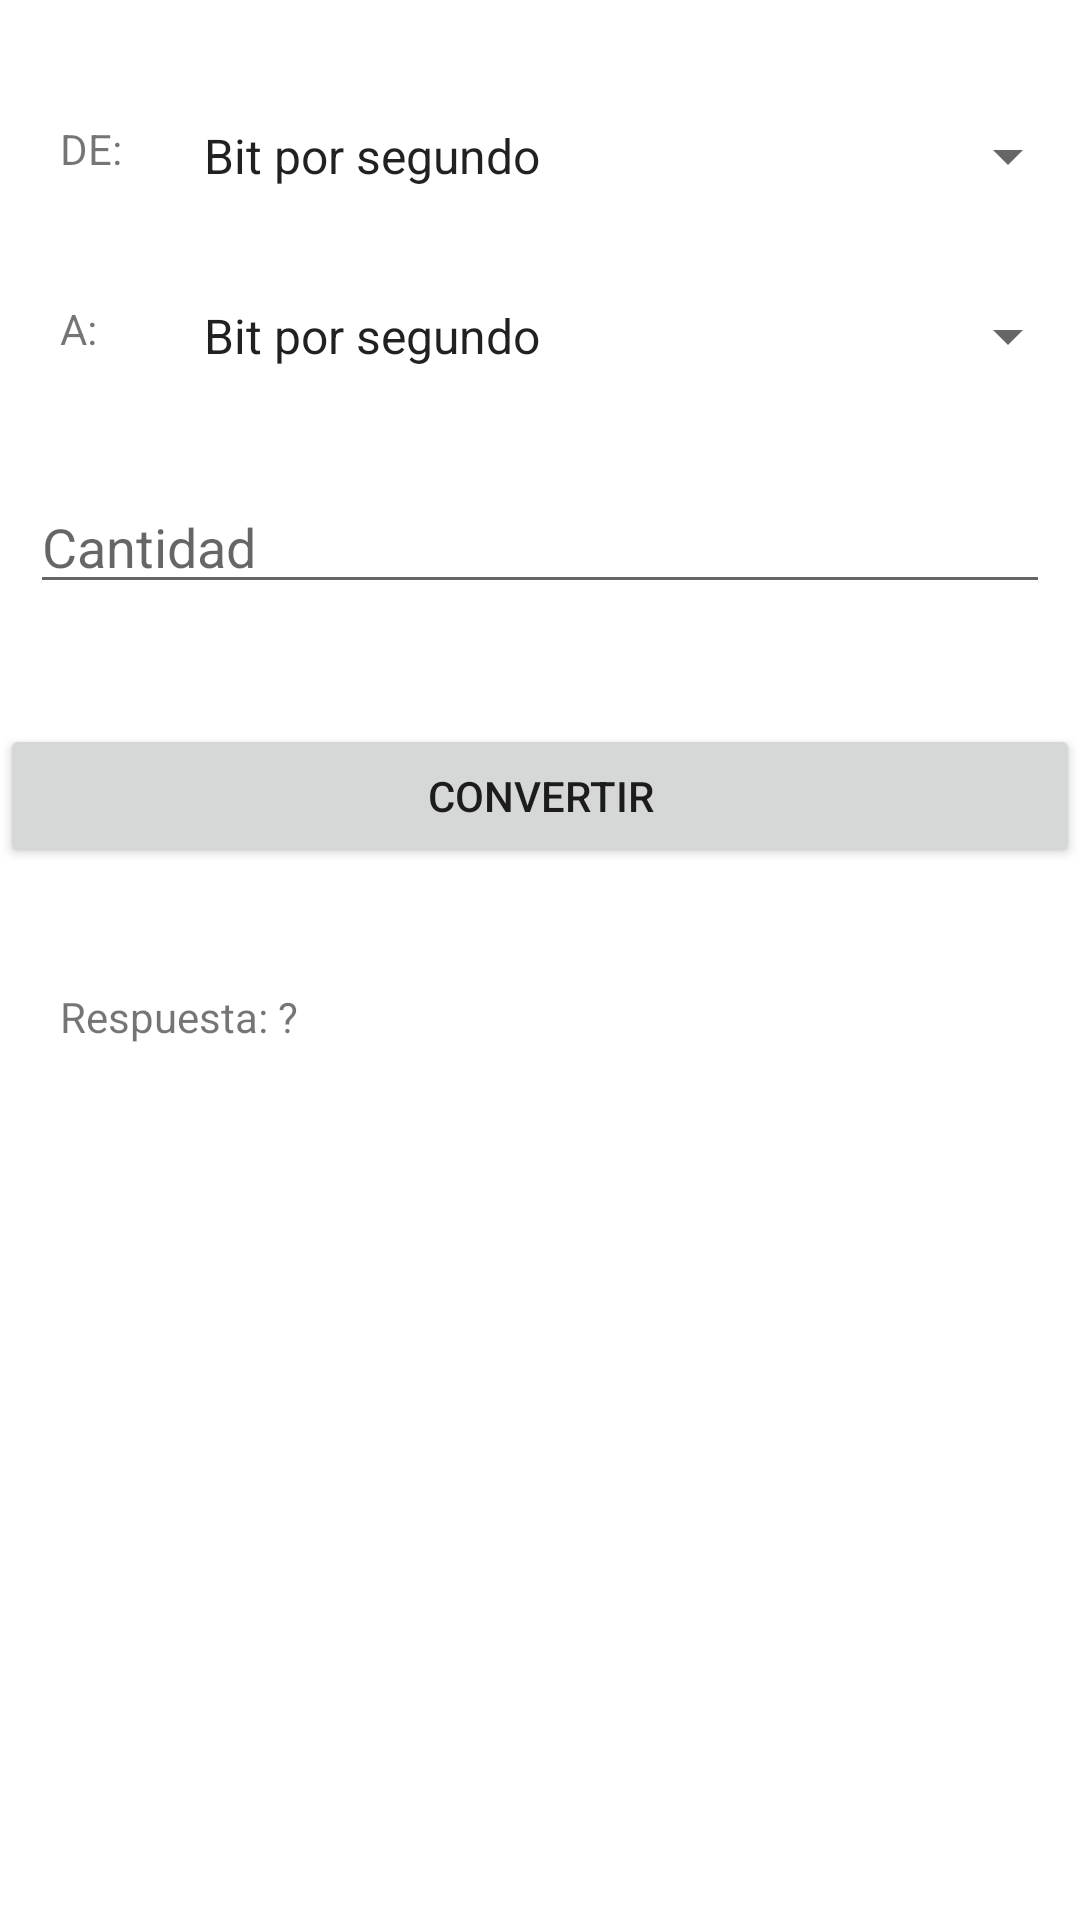

Write the Android layout XML for this screen, with the resource values it uses.
<!-- AndroidManifest.xml: application theme Theme.Conversores -->
<!-- res/layout/activity_tranferencia_datos.xml -->
<?xml version="1.0" encoding="utf-8"?>
<RelativeLayout xmlns:android="http://schemas.android.com/apk/res/android"
    xmlns:app="http://schemas.android.com/apk/res-auto"
    xmlns:tools="http://schemas.android.com/tools"
    android:layout_width="match_parent"
    android:layout_height="match_parent"
    tools:context=".Tranferencia_datos">

    <TextView
        android:id="@+id/lblde"
        android:layout_width="wrap_content"
        android:layout_height="wrap_content"
        android:layout_marginLeft="20dp"
        android:layout_marginTop="40dp"
        android:text="DE:" />

    <TextView
        android:id="@+id/lbla"
        android:layout_width="wrap_content"
        android:layout_height="wrap_content"
        android:layout_marginLeft="20dp"
        android:layout_marginTop="100dp"
        android:text="A:" />

    <EditText
        android:id="@+id/txtcantidad"
        android:layout_width="match_parent"
        android:layout_height="wrap_content"
        android:layout_marginLeft="10dp"
        android:layout_marginTop="160dp"
        android:layout_marginRight="10dp"
        android:ems="10"
        android:hint="Cantidad"
        android:inputType="number" />

    <Spinner
        android:id="@+id/spnde"
        android:layout_width="match_parent"
        android:layout_height="wrap_content"
        android:layout_marginLeft="60dp"
        android:layout_marginTop="40dp"
        android:entries="@array/tranferencia" />

    <Spinner
        android:id="@+id/spna"
        android:layout_width="match_parent"
        android:layout_height="wrap_content"
        android:layout_marginLeft="60dp"
        android:layout_marginTop="100dp"
        android:entries="@array/tranferencia" />

    <Button
        android:id="@+id/btnConvertir"
        android:layout_width="match_parent"
        android:layout_height="wrap_content"
        android:layout_below="@id/txtcantidad"
        android:layout_marginTop="40dp"
        android:text="Convertir" />

    <TextView
        android:id="@+id/lblrespuesta"
        android:layout_width="wrap_content"
        android:layout_height="wrap_content"
        android:layout_below="@id/btnConvertir"
        android:layout_marginLeft="20dp"
        android:layout_marginTop="40dp"
        android:text="Respuesta: ?" />
</RelativeLayout>
<!-- resources referenced by this layout -->
<resources>
  <string-array name="tranferencia">
      <item>Bit por segundo</item>
      <item>Kilobit por segundo</item>
      <item>Kilobyte por segundo</item>
      <item>Megabit por segundo</item>
      <item>Megabyte por segundo</item>
      <item>Gigabit por segundo</item>
      <item>Gigabyte por segundo</item>
      <item>Terabit por segundo</item>
      <item>Terabyte por segundo</item>
      <item>Tebibit por segundo</item>
      </string-array>
  <style name="Theme.Conversores" parent="Theme.MaterialComponents.DayNight.DarkActionBar">
          
          <item name="colorPrimary">@color/purple_500</item>
          <item name="colorPrimaryVariant">@color/purple_700</item>
          <item name="colorOnPrimary">@color/white</item>
          
          <item name="colorSecondary">@color/teal_200</item>
          <item name="colorSecondaryVariant">@color/teal_700</item>
          <item name="colorOnSecondary">@color/black</item>
          
          <item name="android:statusBarColor">?attr/colorPrimaryVariant</item>
          
      </style>
  <!-- not gathered from this repository: default colours our renderer supplied (Android Studio template values) -->
  <color name="purple_500">#FF6200EE</color>
  <color name="purple_700">#FF3700B3</color>
  <color name="teal_200">#FF03DAC5</color>
  <color name="teal_700">#FF018786</color>
  <color name="black">#FF000000</color>
  <color name="white">#FFFFFFFF</color>
</resources>
